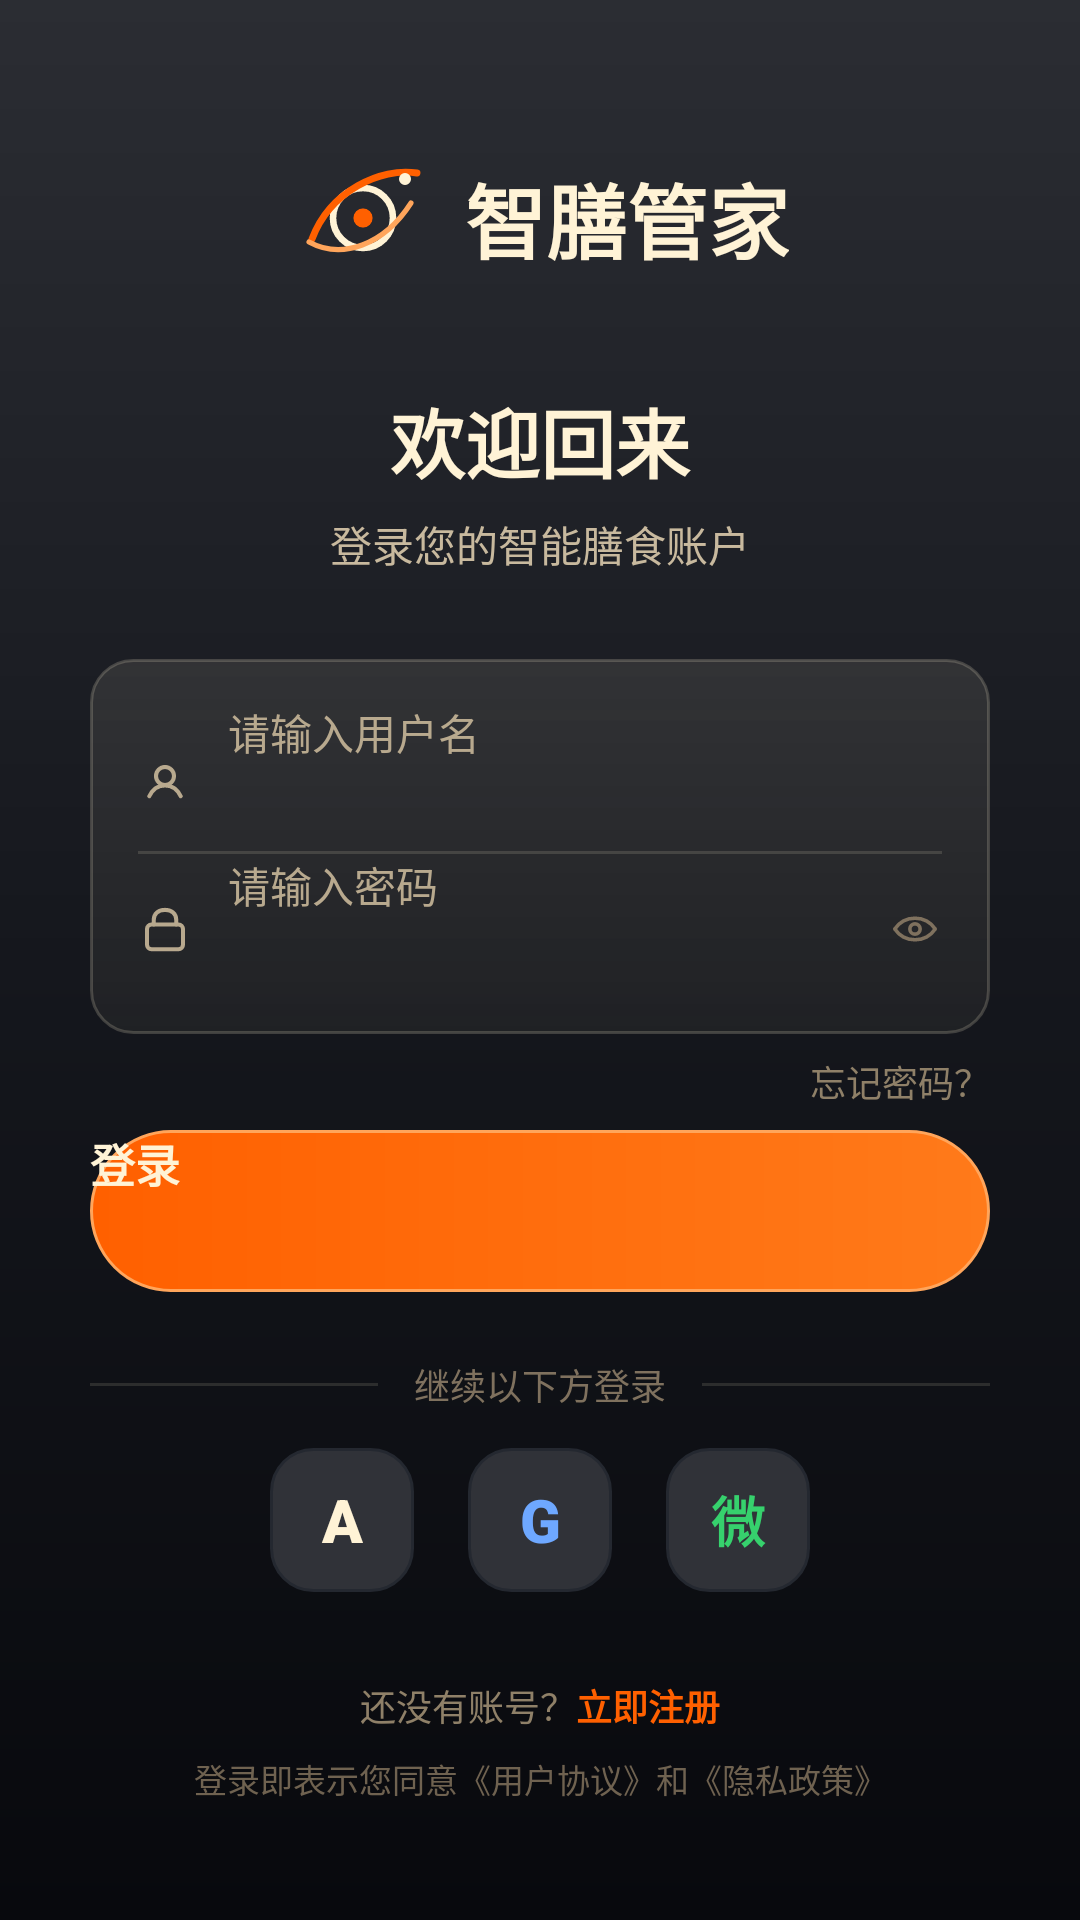

Here is an Android app screen rendered from its layout file. Give the layout XML and the strings, colors and styles it references.
<!-- AndroidManifest.xml: application theme Theme.Chapter01 -->
<!-- res/layout/activity_smart_login.xml -->
<?xml version="1.0" encoding="utf-8"?>
<ScrollView xmlns:android="http://schemas.android.com/apk/res/android"
    android:layout_width="match_parent"
    android:layout_height="match_parent"
    android:background="@drawable/bg_login_page"
    android:fillViewport="true"
    android:overScrollMode="never">

    <LinearLayout
        android:layout_width="match_parent"
        android:layout_height="match_parent"
        android:gravity="center"
        android:orientation="vertical"
        android:paddingLeft="30dp"
        android:paddingTop="34dp"
        android:paddingRight="30dp"
        android:paddingBottom="24dp">

        <LinearLayout
            android:layout_width="wrap_content"
            android:layout_height="wrap_content"
            android:gravity="center"
            android:orientation="horizontal">

            <ImageView
                android:layout_width="48dp"
                android:layout_height="48dp"
                android:contentDescription="@string/app_name"
                android:src="@drawable/ic_login_logo" />

            <TextView
                android:layout_width="wrap_content"
                android:layout_height="wrap_content"
                android:layout_marginLeft="10dp"
                android:fontFamily="sans-serif-black"
                android:text="智膳管家"
                android:textColor="@color/smart_text_primary"
                android:textSize="27sp"
                android:textStyle="bold" />
        </LinearLayout>

        <TextView
            android:layout_width="match_parent"
            android:layout_height="wrap_content"
            android:layout_marginTop="32dp"
            android:fontFamily="sans-serif-black"
            android:gravity="center"
            android:text="欢迎回来"
            android:textColor="@color/smart_text_primary"
            android:textSize="25sp"
            android:textStyle="bold" />

        <TextView
            android:layout_width="match_parent"
            android:layout_height="wrap_content"
            android:layout_marginTop="6dp"
            android:gravity="center"
            android:text="登录您的智能膳食账户"
            android:textColor="@color/smart_text_secondary"
            android:textSize="14sp" />

        <LinearLayout
            android:layout_width="match_parent"
            android:layout_height="wrap_content"
            android:layout_marginTop="28dp"
            android:background="@drawable/bg_login_glass_panel"
            android:elevation="14dp"
            android:orientation="vertical"
            android:paddingLeft="16dp"
            android:paddingTop="14dp"
            android:paddingRight="16dp"
            android:paddingBottom="10dp">

            <EditText
                android:id="@+id/et_username"
                android:layout_width="match_parent"
                android:layout_height="50dp"
                android:background="@android:color/transparent"
                android:drawableStart="@drawable/ic_login_user"
                android:drawablePadding="12dp"
                android:fontFamily="sans-serif-medium"
                android:hint="请输入用户名"
                android:inputType="text"
                android:singleLine="true"
                android:textColor="@color/smart_text_primary"
                android:textColorHint="#B8A98E"
                android:textSize="14sp" />

            <View
                android:layout_width="match_parent"
                android:layout_height="1dp"
                android:background="#22FFF3D6" />

            <EditText
                android:id="@+id/et_password"
                android:layout_width="match_parent"
                android:layout_height="50dp"
                android:background="@android:color/transparent"
                android:drawableStart="@drawable/ic_login_lock"
                android:drawableEnd="@drawable/ic_login_eye"
                android:drawablePadding="12dp"
                android:fontFamily="sans-serif-medium"
                android:hint="请输入密码"
                android:inputType="textPassword"
                android:singleLine="true"
                android:textColor="@color/smart_text_primary"
                android:textColorHint="#B8A98E"
                android:textSize="14sp" />
        </LinearLayout>

        <TextView
            android:layout_width="match_parent"
            android:layout_height="32dp"
            android:gravity="right|center_vertical"
            android:text="忘记密码？"
            android:textColor="#8F8068"
            android:textSize="12sp" />

        <Button
            android:id="@+id/btn_login"
            android:layout_width="match_parent"
            android:layout_height="54dp"
            android:background="@drawable/bg_login_button"
            android:elevation="14dp"
            android:fontFamily="sans-serif-black"
            android:text="@string/login"
            android:textColor="@color/smart_button_text"
            android:textSize="15sp"
            android:textStyle="bold" />

        <LinearLayout
            android:layout_width="match_parent"
            android:layout_height="34dp"
            android:layout_marginTop="14dp"
            android:gravity="center"
            android:orientation="horizontal">

            <View
                android:layout_width="0dp"
                android:layout_height="1dp"
                android:layout_weight="1"
                android:background="#1FFFF3D6" />

            <TextView
                android:layout_width="wrap_content"
                android:layout_height="wrap_content"
                android:layout_marginLeft="12dp"
                android:layout_marginRight="12dp"
                android:text="继续以下方登录"
                android:textColor="#7F715E"
                android:textSize="12sp" />

            <View
                android:layout_width="0dp"
                android:layout_height="1dp"
                android:layout_weight="1"
                android:background="#1FFFF3D6" />
        </LinearLayout>

        <LinearLayout
            android:layout_width="match_parent"
            android:layout_height="56dp"
            android:gravity="center"
            android:orientation="horizontal">

            <TextView
                android:layout_width="48dp"
                android:layout_height="48dp"
                android:background="@drawable/bg_login_social"
                android:fontFamily="sans-serif-black"
                android:gravity="center"
                android:text="A"
                android:textColor="@color/smart_text_primary"
                android:textSize="20sp"
                android:textStyle="bold" />

            <TextView
                android:layout_width="48dp"
                android:layout_height="48dp"
                android:layout_marginLeft="18dp"
                android:layout_marginRight="18dp"
                android:background="@drawable/bg_login_social"
                android:fontFamily="sans-serif-black"
                android:gravity="center"
                android:text="G"
                android:textColor="#6EA8FF"
                android:textSize="20sp"
                android:textStyle="bold" />

            <TextView
                android:layout_width="48dp"
                android:layout_height="48dp"
                android:background="@drawable/bg_login_social"
                android:fontFamily="sans-serif-black"
                android:gravity="center"
                android:text="微"
                android:textColor="#36D16D"
                android:textSize="18sp"
                android:textStyle="bold" />
        </LinearLayout>

        <LinearLayout
            android:layout_width="match_parent"
            android:layout_height="wrap_content"
            android:layout_marginTop="18dp"
            android:gravity="center"
            android:orientation="horizontal">

            <TextView
                android:layout_width="wrap_content"
                android:layout_height="32dp"
                android:gravity="center"
                android:text="还没有账号？"
                android:textColor="#8F8068"
                android:textSize="12sp" />

            <TextView
                android:id="@+id/tv_register"
                android:layout_width="wrap_content"
                android:layout_height="32dp"
                android:fontFamily="sans-serif-black"
                android:gravity="center"
                android:text="立即注册"
                android:textColor="@color/smart_primary"
                android:textSize="12sp"
                android:textStyle="bold" />
        </LinearLayout>

        <TextView
            android:layout_width="match_parent"
            android:layout_height="wrap_content"
            android:gravity="center"
            android:text="登录即表示您同意《用户协议》和《隐私政策》"
            android:textColor="#6F6250"
            android:textSize="11sp" />
    </LinearLayout>
</ScrollView>
<!-- resources referenced by this layout -->
<resources>
  <color name="smart_button_text">#FFF3D6</color>
  <color name="smart_primary">#FF6000</color>
  <color name="smart_text_primary">#FFF3D6</color>
  <color name="smart_text_secondary">#C8B99E</color>
  <!-- drawable bg_login_button (drawable) -->
  <?xml version="1.0" encoding="utf-8"?>
  <shape xmlns:android="http://schemas.android.com/apk/res/android">
      <gradient
          android:angle="0"
          android:endColor="#FF7A1A"
          android:startColor="#FF6000" />
      <corners android:radius="27dp" />
      <stroke
          android:width="1dp"
          android:color="#FFFFA55B" />
  </shape>
  <!-- drawable bg_login_glass_panel (drawable) -->
  <?xml version="1.0" encoding="utf-8"?>
  <shape xmlns:android="http://schemas.android.com/apk/res/android">
      <gradient
          android:angle="270"
          android:endColor="#66303030"
          android:startColor="#88444444" />
      <corners android:radius="14dp" />
      <stroke
          android:width="1dp"
          android:color="#30FFF3D6" />
  </shape>
  <!-- drawable bg_login_page (drawable) -->
  <?xml version="1.0" encoding="utf-8"?>
  <shape xmlns:android="http://schemas.android.com/apk/res/android">
      <gradient
          android:angle="270"
          android:centerColor="#15171D"
          android:endColor="#08090D"
          android:startColor="#2B2D33" />
  </shape>
  <!-- drawable bg_login_social (drawable) -->
  <?xml version="1.0" encoding="utf-8"?>
  <shape xmlns:android="http://schemas.android.com/apk/res/android">
      <solid android:color="#303238" />
      <corners android:radius="14dp" />
      <stroke
          android:width="1dp"
          android:color="#242830" />
  </shape>
  <!-- drawable ic_login_eye (drawable) -->
  <?xml version="1.0" encoding="utf-8"?>
  <vector xmlns:android="http://schemas.android.com/apk/res/android"
      android:width="18dp"
      android:height="18dp"
      android:viewportWidth="24"
      android:viewportHeight="24">
      <path
          android:fillColor="@android:color/transparent"
          android:pathData="M3,12C5.2,8.8 8.2,7.2 12,7.2C15.8,7.2 18.8,8.8 21,12C18.8,15.2 15.8,16.8 12,16.8C8.2,16.8 5.2,15.2 3,12Z"
          android:strokeColor="#7F715E"
          android:strokeLineJoin="round"
          android:strokeWidth="1.6" />
      <path
          android:fillColor="@android:color/transparent"
          android:pathData="M12,12m-2.3,0a2.3,2.3 0,1 1,4.6 0a2.3,2.3 0,1 1,-4.6 0"
          android:strokeColor="#7F715E"
          android:strokeWidth="1.6" />
  </vector>
  <!-- drawable ic_login_user (drawable) -->
  <?xml version="1.0" encoding="utf-8"?>
  <vector xmlns:android="http://schemas.android.com/apk/res/android"
      android:width="18dp"
      android:height="18dp"
      android:viewportWidth="24"
      android:viewportHeight="24">
      <path
          android:fillColor="@android:color/transparent"
          android:pathData="M12,12m-4,0a4,4 0,1 1,8 0a4,4 0,1 1,-8 0"
          android:strokeColor="#B8A98E"
          android:strokeLineCap="round"
          android:strokeWidth="1.8" />
      <path
          android:fillColor="@android:color/transparent"
          android:pathData="M5,21C6.5,17.8 9,16.2 12,16.2C15,16.2 17.5,17.8 19,21"
          android:strokeColor="#B8A98E"
          android:strokeLineCap="round"
          android:strokeWidth="1.8" />
  </vector>
  <string name="app_name">智膳管家</string>
  <string name="login">登录</string>
  <color name="smart_primary_dark">#14161C</color>
  <color name="white">#FFFFFFFF</color>
  <color name="smart_accent">#FFA55B</color>
  <color name="black">#FF000000</color>
  <color name="smart_background">#14161C</color>
  <style name="Widget.App.Button" parent="@android:style/Widget.Material.Button">
          <item name="android:textAllCaps">false</item>
          <item name="android:fontFamily">sans-serif-medium</item>
      </style>
</resources>
